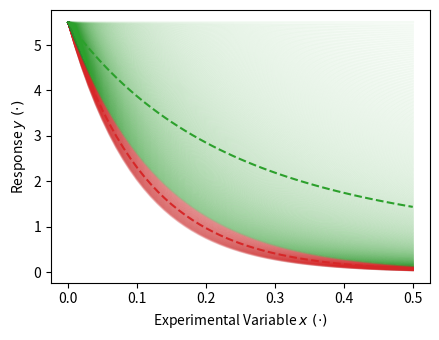
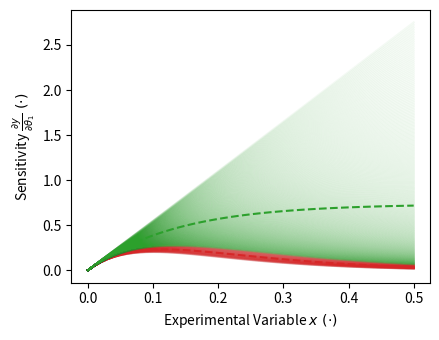

Write Python code to recreate these figures, in order.
from matplotlib import pyplot as plt
import numpy as np


""" RESPONSE """
def y_response(x, theta1):
    theta_0 = 5.5
    return theta_0 * np.exp(theta1 * x)

x_res = 51
theta1_res = 600

x_list = np.linspace(0, 0.5, x_res)
theta1_list = np.linspace(-10.0, -7.5, np.round(theta1_res/4).astype(int))
outer_y = []
for theta1 in theta1_list:
    inner_y = []
    for x in x_list:
        inner_y.append(y_response(x, theta1))
    outer_y.append(inner_y)
outer_y = np.asarray(outer_y).T

alpha = 0.05

figsize = (4.5, 3.5)
fig = plt.figure(figsize=figsize)
axes = fig.add_subplot(111)
# axes.fill_between(
#     np.asarray(x_list),
#     np.min(outer_y, axis=1),
#     np.max(outer_y, axis=1),
#     facecolor="tab:red",
#     alpha=0.5,
# )
axes.plot(
    np.asarray(x_list),
    outer_y,
    c="tab:red",
    alpha=alpha,
)
axes.plot(
    np.asarray(x_list),
    np.mean(outer_y, axis=1),
    c="tab:red",
    ls="--",
)
theta1_list = np.linspace(-7.5, 0.0, int(theta1_res*3/4))
outer_y_group2 = []
for theta1 in theta1_list:
    inner_y = []
    for x in x_list:
        inner_y.append(y_response(x, theta1))
    outer_y_group2.append(inner_y)
outer_y_group2 = np.asarray(outer_y_group2).T

# axes.fill_between(
#     np.asarray(x_list),
#     np.min(outer_y_group2, axis=1),
#     np.max(outer_y_group2, axis=1),
#     facecolor="tab:green",
#     alpha=0.5,
# )
axes.plot(
    np.asarray(x_list),
    outer_y_group2,
    c="tab:green",
    alpha=alpha,
)
axes.plot(
    np.asarray(x_list),
    np.mean(outer_y_group2, axis=1),
    c="tab:green",
    ls="--",
)
axes.set_xlabel("Experimental Variable $x \ (\cdot)$ ")
axes.set_ylabel(r"Response $y \ (\cdot)$")

fig.tight_layout()
fig.savefig("exp_model_response_shade.png", dpi=360)

""" SENSITIVITIES """
def dydtheta1(x, theta1):
    theta_0 = 5.5
    return theta_0 * x * np.exp(theta1 * x)

x_res = 51
theta1_res = 500

x_list = np.linspace(0, 0.5, x_res)
theta1_list = np.linspace(-10.0, -7.5, np.round(theta1_res/4).astype(int))
outer_y = []
for theta1 in theta1_list:
    inner_y = []
    for x in x_list:
        inner_y.append(dydtheta1(x, theta1))
    outer_y.append(inner_y)
outer_y = np.asarray(outer_y).T

alpha = 0.05

fig = plt.figure(figsize=figsize)
axes = fig.add_subplot(111)
# axes.fill_between(
#     np.asarray(x_list),
#     np.min(outer_y, axis=1),
#     np.max(outer_y, axis=1),
#     facecolor="tab:red",
#     alpha=0.5,
# )
axes.plot(
    np.asarray(x_list),
    outer_y,
    c="tab:red",
    alpha=alpha,
)
axes.plot(
    np.asarray(x_list),
    np.mean(outer_y, axis=1),
    c="tab:red",
    ls="--",
)
theta1_list = np.linspace(-7.5, 0.0, int(theta1_res*3/4))
outer_y_group2 = []
for theta1 in theta1_list:
    inner_y = []
    for x in x_list:
        inner_y.append(dydtheta1(x, theta1))
    outer_y_group2.append(inner_y)
outer_y_group2 = np.asarray(outer_y_group2).T

# axes.fill_between(
#     np.asarray(x_list),
#     np.min(outer_y_group2, axis=1),
#     np.max(outer_y_group2, axis=1),
#     facecolor="tab:green",
#     alpha=0.5,
# )
axes.plot(
    np.asarray(x_list),
    outer_y_group2,
    c="tab:green",
    alpha=alpha,
)
axes.plot(
    np.asarray(x_list),
    np.mean(outer_y_group2, axis=1),
    c="tab:green",
    ls="--",
)
axes.set_xlabel("Experimental Variable $x \ (\cdot)$ ")
axes.set_ylabel(r"Sensitivity $\frac{\partial y}{\partial \theta_1} \ (\cdot)$")

fig.tight_layout()
fig.savefig("exp_model_sensitivity_shade.png", dpi=360)

plt.show()
